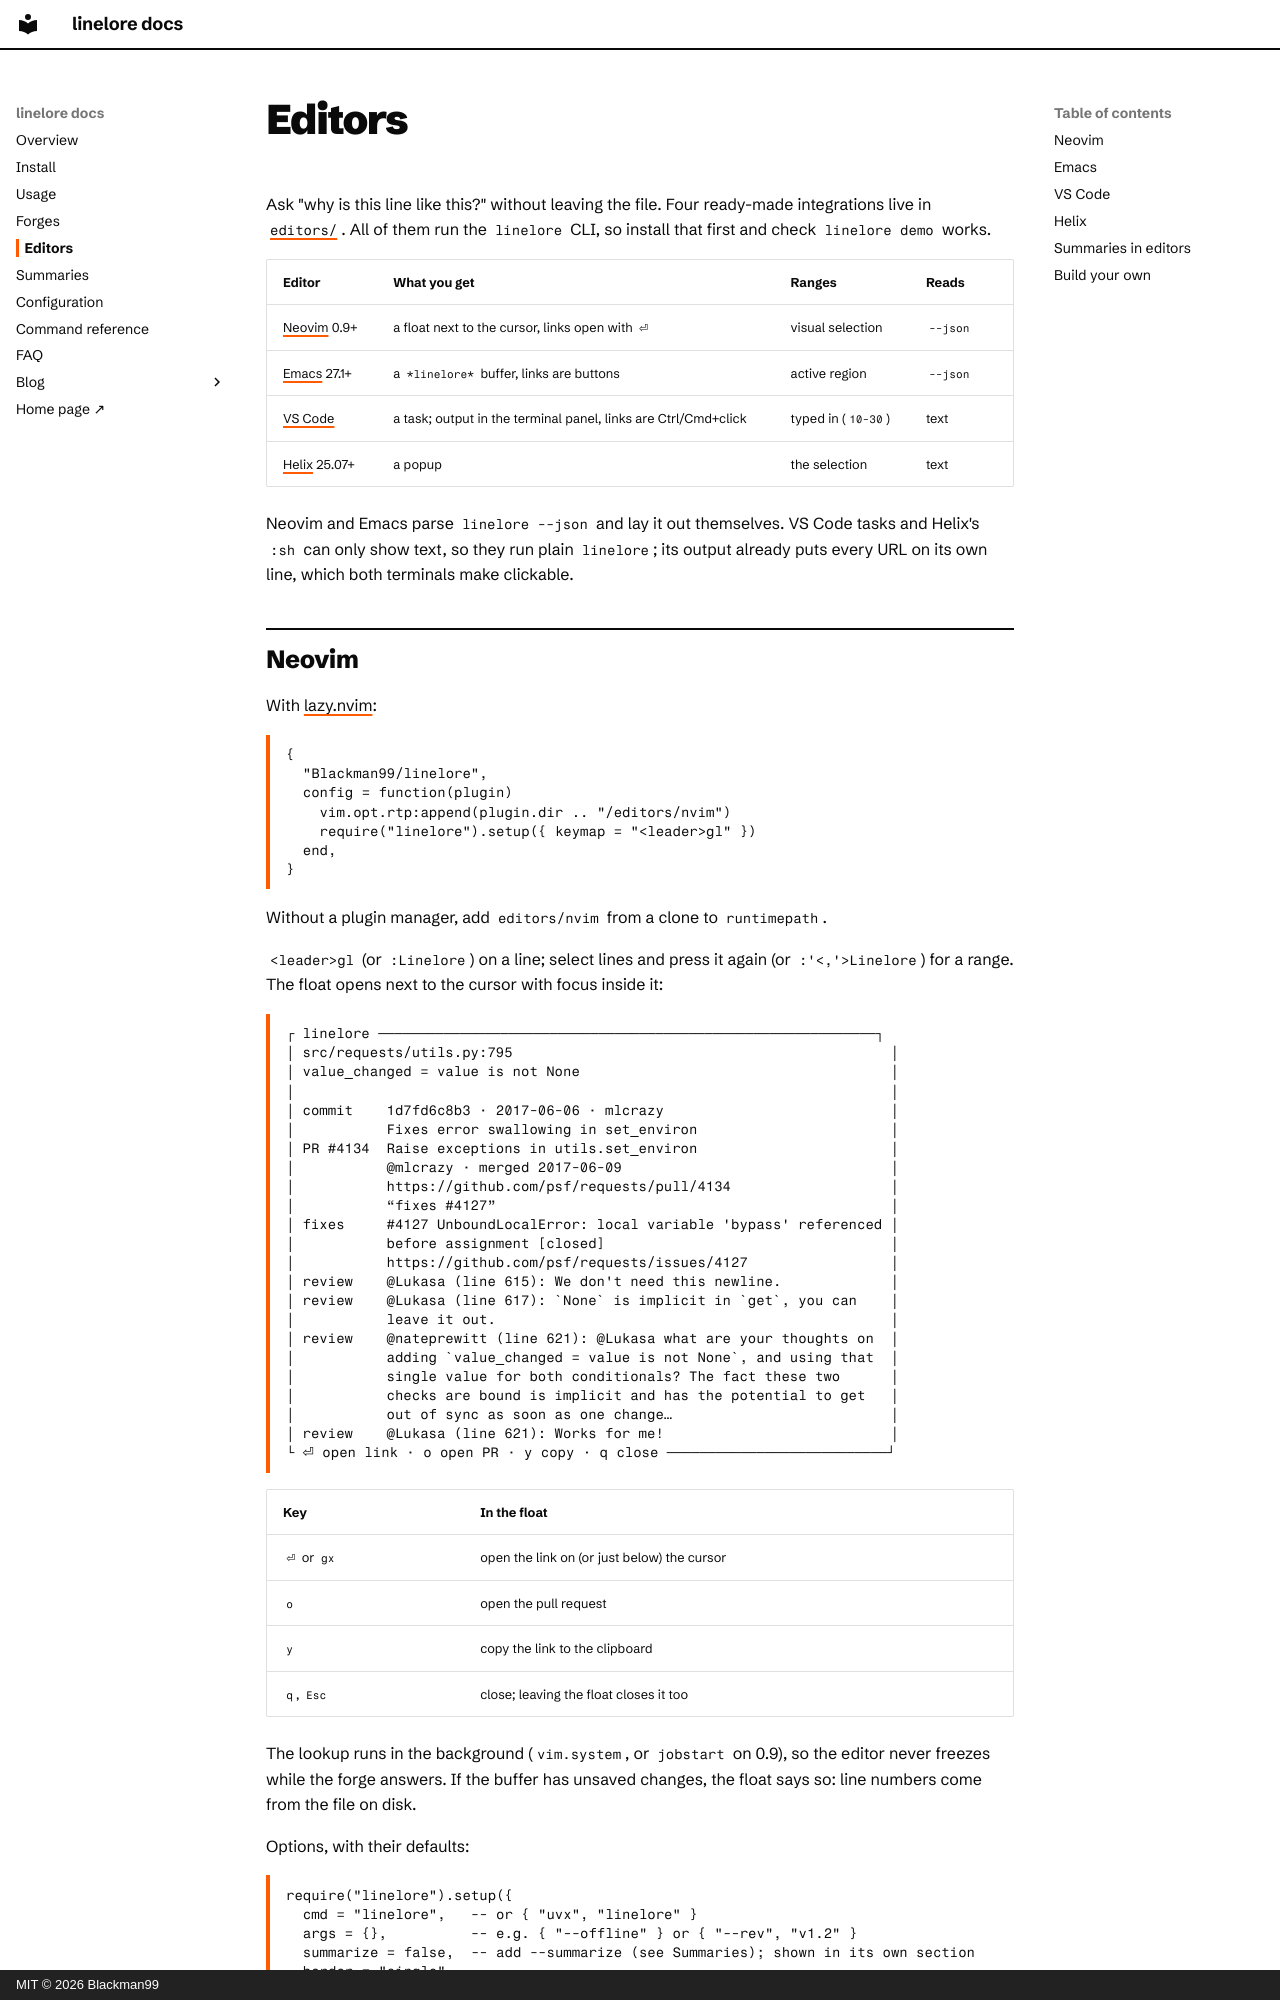

repository: Blackman99/linelore · page: editors/index.html · generator: mkdocs · copyright: MIT © 2026 Blackman99

# Editors

Ask "why is this line like this?" without leaving the file. Four ready-made integrations live in [`editors/`](https://github.com/Blackman99/linelore/tree/main/editors). All of them run the `linelore` CLI, so install that first and check `linelore demo` works.

| Editor | What you get | Ranges | Reads |
|---|---|---|---|
| [Neovim](#neovim) 0.9+ | a float next to the cursor, links open with `⏎` | visual selection | `--json` |
| [Emacs](#emacs) 27.1+ | a `*linelore*` buffer, links are buttons | active region | `--json` |
| [VS Code](#vs-code) | a task; output in the terminal panel, links are Ctrl/Cmd+click | typed in (`10-30`) | text |
| [Helix](#helix) 25.07+ | a popup | the selection | text |

Neovim and Emacs parse `linelore --json` and lay it out themselves. VS Code tasks and Helix's `:sh` can only show text, so they run plain `linelore`; its output already puts every URL on its own line, which both terminals make clickable.
